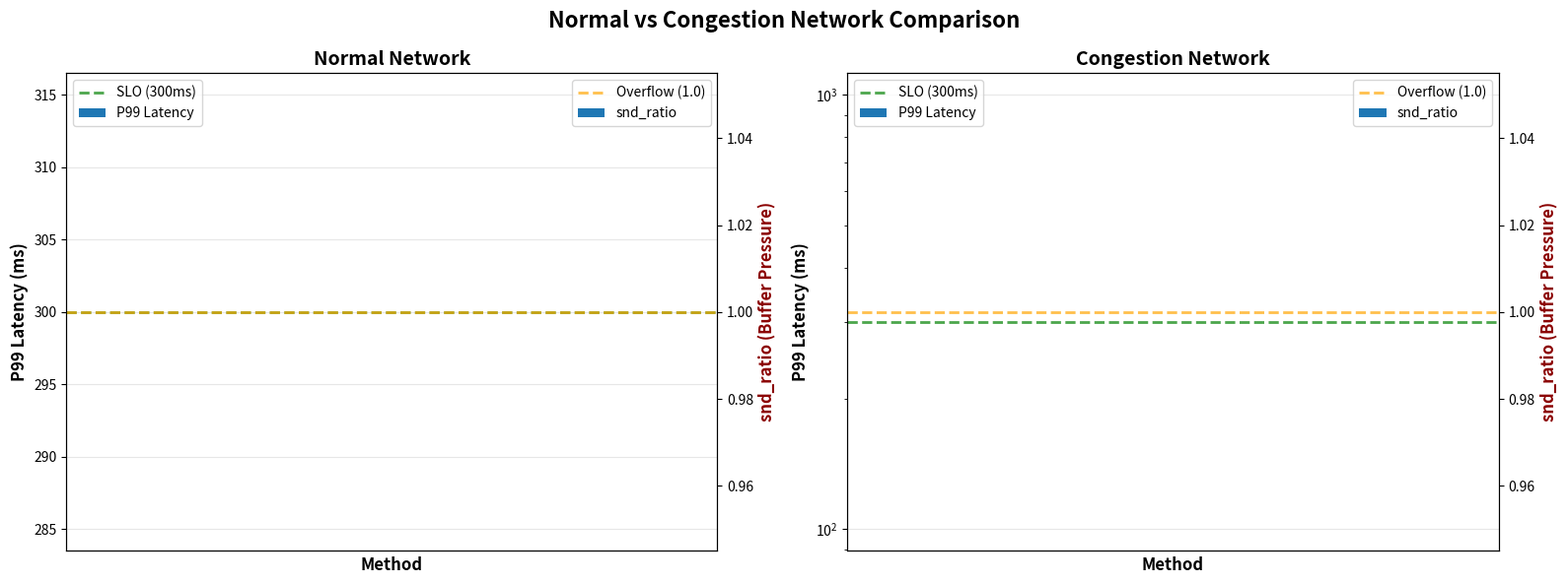

This figure's Python source:
#!/usr/bin/env python3
"""
Normal vs Congestion 네트워크 비교
평시 상태와 혼잡 상태에서 3가지 방법의 성능 비교
"""
import json
import numpy as np
import matplotlib.pyplot as plt
from pathlib import Path

def load_log(path):
    data = []
    try:
        with open(path) as f:
            for line in f:
                try:
                    data.append(json.loads(line))
                except:
                    continue
    except FileNotFoundError:
        print(f"⚠️  파일 없음: {path}")
        return []
    return data

def get_stats(log):
    if not log:
        return None
    
    p99s = [e['metrics']['p99_ms'] for e in log if 'metrics' in e]
    snds = [e['kernel']['snd_ratio'] for e in log if 'kernel' in e]
    
    slo_compliant = [p for p in p99s if p <= 300]
    
    return {
        'p99_med': np.median(p99s),
        'snd_med': np.median(snds),
        'snd_overflow_rate': len([s for s in snds if s > 1.0])/len(snds)*100,
        'slo_rate': len(slo_compliant)/len(p99s)*100,
        'samples': len(log)
    }

# 로그 로드
print("="*80)
print("Normal vs Congestion 네트워크 비교")
print("="*80)

scenarios = {
    'Normal': {
        'baseline': 'logs/baseline/normal.jsonl',
        'emqx': 'logs/emqx_flow_control/normal.jsonl',
        'rl': 'logs/torch_model_experiments/normal/rl_torch_normal.jsonl'
    },
    'Congestion': {
        'baseline': 'logs/baseline/congestion.jsonl',
        'emqx': 'logs/emqx_flow_control/conjestion.jsonl',
        'rl': 'logs/torch_model_experiments/congestion/rl_bc_v2_congestion.jsonl'
    }
}

results = {}
for scenario_name, paths in scenarios.items():
    print(f"\n{'='*80}")
    print(f"📍 {scenario_name} Network")
    print(f"{'='*80}")
    
    results[scenario_name] = {}
    for method, path in paths.items():
        log = load_log(path)
        stats = get_stats(log)
        
        if stats:
            results[scenario_name][method] = stats
            print(f"\n{method.upper()}:")
            print(f"  샘플: {stats['samples']}개")
            print(f"  P99: {stats['p99_med']:.1f} ms")
            print(f"  snd_ratio: {stats['snd_med']:.3f}")
            print(f"  버퍼 넘침: {stats['snd_overflow_rate']:.1f}%")
            print(f"  SLO 준수: {stats['slo_rate']:.1f}%")
        else:
            print(f"\n{method.upper()}: 데이터 없음")

# 비교 테이블 생성
print(f"\n{'='*80}")
print("📊 시나리오별 종합 비교")
print(f"{'='*80}")

for scenario_name in ['Normal', 'Congestion']:
    print(f"\n【 {scenario_name} Network 】")
    print(f"{'─'*80}")
    
    if scenario_name not in results:
        continue
    
    scenario_data = results[scenario_name]
    
    # P99 비교
    print(f"\n{'방법':<15} {'P99 (ms)':>15} {'snd_ratio':>15} {'버퍼넘침(%)':>15} {'SLO준수(%)':>15}")
    print(f"{'─'*80}")
    
    for method in ['baseline', 'emqx', 'rl']:
        if method in scenario_data:
            s = scenario_data[method]
            method_name = {'baseline': 'Baseline', 'emqx': 'EMQX', 'rl': 'eBPF+RL'}[method]
            print(f"{method_name:<15} {s['p99_med']:>15.1f} {s['snd_med']:>15.3f} {s['snd_overflow_rate']:>15.1f} {s['slo_rate']:>15.1f}")

# 시나리오 간 차이 분석
print(f"\n{'='*80}")
print("💡 핵심 인사이트: Normal vs Congestion")
print(f"{'='*80}")

if 'Normal' in results and 'Congestion' in results:
    print("\n1️⃣  Normal Network (평시):")
    if 'emqx' in results['Normal']:
        n_emqx = results['Normal']['emqx']
        print(f"   • EMQX: P99={n_emqx['p99_med']:.1f}ms, snd_ratio={n_emqx['snd_med']:.3f}")
        print(f"   → 네트워크가 양호하면 Flow Control이 정상 동작")
    
    print("\n2️⃣  Congestion Network (혼잡):")
    if 'emqx' in results['Congestion']:
        c_emqx = results['Congestion']['emqx']
        print(f"   • EMQX: P99={c_emqx['p99_med']:.1f}ms, snd_ratio={c_emqx['snd_med']:.3f}")
        print(f"   → 네트워크가 혼잡하면 Flow Control 완전 실패!")
    
    if 'emqx' in results['Normal'] and 'emqx' in results['Congestion']:
        n_emqx = results['Normal']['emqx']
        c_emqx = results['Congestion']['emqx']
        degradation = (c_emqx['p99_med'] / n_emqx['p99_med'] - 1) * 100
        print(f"\n   📉 EMQX 성능 저하: {degradation:.0f}% (Normal → Congestion)")
    
    print("\n3️⃣  eBPF+RL의 안정성:")
    if 'rl' in results['Normal'] and 'rl' in results['Congestion']:
        n_rl = results['Normal'].get('rl', {})
        c_rl = results['Congestion']['rl']
        if n_rl:
            print(f"   • Normal: P99={n_rl['p99_med']:.1f}ms, snd_ratio={n_rl['snd_med']:.3f}")
        print(f"   • Congestion: P99={c_rl['p99_med']:.1f}ms, snd_ratio={c_rl['snd_med']:.3f}")
        print(f"   → 네트워크 상태와 무관하게 안정적 제어!")

print(f"\n{'='*80}")
print("🔑 결론")
print(f"{'='*80}")
print("""
【 Normal Network (평시) 】
• Application-level Flow Control이 어느 정도 동작
• 모든 방법이 비슷한 성능
• eBPF의 이점이 크게 드러나지 않음

【 Congestion Network (혼잡) 】
• Application-level Flow Control 완전 실패
• EMQX가 Baseline보다도 나쁨 (역효과!)
• eBPF+RL만 안정적 성능 유지

💡 핵심 메시지:
"혼잡 네트워크에서만 Application-level의 한계가 명확히 드러난다.
 평시에는 괜찮지만, 혼잡할 때 커널 신호 없이는 불가능하다."
""")

# 시각화
fig, axes = plt.subplots(1, 2, figsize=(16, 6))
fig.suptitle('Normal vs Congestion Network Comparison', fontsize=16, fontweight='bold')

methods = ['Baseline', 'EMQX', 'eBPF+RL']
colors = ['#808080', '#e74c3c', '#3498db']

for idx, scenario in enumerate(['Normal', 'Congestion']):
    ax = axes[idx]
    
    if scenario not in results:
        continue
    
    scenario_data = results[scenario]
    p99_values = []
    snd_values = []
    actual_methods = []
    actual_colors = []
    
    for i, method in enumerate(['baseline', 'emqx', 'rl']):
        if method in scenario_data:
            p99_values.append(scenario_data[method]['p99_med'])
            snd_values.append(scenario_data[method]['snd_med'])
            actual_methods.append(methods[i])
            actual_colors.append(colors[i])
    
    # P99와 snd_ratio를 dual axis로 표시
    ax2 = ax.twinx()
    
    x = range(len(actual_methods))
    width = 0.35
    
    bars1 = ax.bar([i - width/2 for i in x], p99_values, width, 
                    label='P99 Latency', color=actual_colors, alpha=0.7, edgecolor='black', linewidth=2)
    bars2 = ax2.bar([i + width/2 for i in x], snd_values, width,
                     label='snd_ratio', color=actual_colors, alpha=0.4, edgecolor='black', linewidth=2, hatch='///')
    
    ax.set_xlabel('Method', fontsize=12, fontweight='bold')
    ax.set_ylabel('P99 Latency (ms)', fontsize=12, fontweight='bold', color='black')
    ax2.set_ylabel('snd_ratio (Buffer Pressure)', fontsize=12, fontweight='bold', color='darkred')
    ax.set_title(f'{scenario} Network', fontsize=14, fontweight='bold')
    ax.set_xticks(x)
    ax.set_xticklabels(actual_methods)
    
    if scenario == 'Congestion':
        ax.set_yscale('log')
    
    ax.axhline(y=300, color='green', linestyle='--', linewidth=2, label='SLO (300ms)', alpha=0.7)
    ax2.axhline(y=1.0, color='orange', linestyle='--', linewidth=2, label='Overflow (1.0)', alpha=0.7)
    
    # 값 표시
    for bar, val in zip(bars1, p99_values):
        height = bar.get_height()
        ax.text(bar.get_x() + bar.get_width()/2., height*1.2,
                f'{val:.0f}ms', ha='center', va='bottom', fontsize=10, fontweight='bold')
    
    for bar, val in zip(bars2, snd_values):
        height = bar.get_height()
        ax2.text(bar.get_x() + bar.get_width()/2., height*1.1,
                 f'{val:.2f}', ha='center', va='bottom', fontsize=10, fontweight='bold', color='darkred')
    
    ax.grid(True, alpha=0.3, axis='y')
    ax.legend(loc='upper left', fontsize=10)
    ax2.legend(loc='upper right', fontsize=10)

plt.tight_layout()
output_dir = Path('results/scenario_comparison')
output_dir.mkdir(parents=True, exist_ok=True)
output_path = output_dir / 'normal_vs_congestion.png'
plt.savefig(output_path, dpi=300, bbox_inches='tight', facecolor='white')
print(f"\n✅ 그래프 저장: {output_path}")
